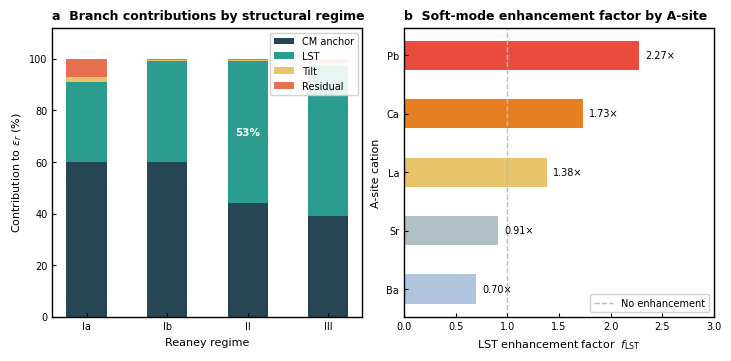

Write Python code to recreate this figure.
"""
Figure 3 — Physics decomposition
Nature Communications: Physics-constrained neural networks for ceramic dielectric constant prediction
"""
import matplotlib
matplotlib.use("Agg")
import matplotlib.pyplot as plt
import numpy as np
import os

# ── NC journal style ──────────────────────────────────────────────────────────
plt.rcParams.update({
    "font.family": "sans-serif",
    "font.sans-serif": ["Arial", "Helvetica", "DejaVu Sans"],
    "font.size": 8,
    "axes.titlesize": 9, "axes.titleweight": "bold",
    "axes.labelsize": 8,
    "xtick.labelsize": 7, "ytick.labelsize": 7,
    "legend.fontsize": 7, "legend.frameon": True,
    "legend.framealpha": 0.9, "legend.edgecolor": "#CCCCCC",
    "figure.dpi": 150, "savefig.dpi": 300,
    "axes.linewidth": 1.0,
    "xtick.direction": "in", "ytick.direction": "in",
    "xtick.major.width": 0.8, "ytick.major.width": 0.8,
    "xtick.major.size": 3, "ytick.major.size": 3,
    "axes.grid": False,
    "lines.linewidth": 1.5, "lines.markersize": 5,
})

def style4(ax, lw=1.0):
    for sp in ax.spines.values():
        sp.set_visible(True)
        sp.set_linewidth(lw)
    ax.tick_params(direction="in", top=False, right=False,
                   bottom=True, left=True, width=0.8, length=3)
    ax.set_axisbelow(False)

OUR_COLOR = "#2874A6"
GRAY      = "#B0BEC5"
RED       = "#E74C3C"
ORANGE    = "#E67E22"
FIG_FULL  = (7.2, 3.5)
OUT_DIR   = "./figures_output/main"
os.makedirs(OUT_DIR, exist_ok=True)

# ── Data ──────────────────────────────────────────────────────────────────────
regimes  = ["Ia", "Ib", "II", "III"]
cm_pct   = [60.0, 60.0, 44.0, 39.0]
lst_pct  = [31.0, 39.0, 55.0, 58.0]
tilt_pct = [ 2.0,  0.5,  0.5,  1.5]
res_pct  = [ 7.0,  0.5,  0.5,  1.5]

colors_stack = {
    "CM":       "#264653",
    "LST":      "#2A9D8F",
    "Tilt":     "#E9C46A",
    "Residual": "#E76F51",
}

asites    = ["Pb", "Ca", "La", "Sr", "Ba"]
flst_vals = [2.27, 1.73, 1.38, 0.91, 0.70]
bar_colors = [RED, ORANGE, "#E9C46A", GRAY, "#B0C4DE"]

# ── Figure ────────────────────────────────────────────────────────────────────
fig, (ax_a, ax_b) = plt.subplots(1, 2, figsize=FIG_FULL, layout="constrained")
style4(ax_a)
style4(ax_b)

# ── Panel A: Stacked bar ──────────────────────────────────────────────────────
x     = np.arange(len(regimes))
width = 0.5

ax_a.bar(x, cm_pct,   width, color=colors_stack["CM"],       label="CM anchor")
ax_a.bar(x, lst_pct,  width, bottom=cm_pct,                  color=colors_stack["LST"],      label="LST")
ax_a.bar(x, tilt_pct, width,
         bottom=[c + l for c, l in zip(cm_pct, lst_pct)],    color=colors_stack["Tilt"],     label="Tilt")
bot_res = [c + l + t for c, l, t in zip(cm_pct, lst_pct, tilt_pct)]
ax_a.bar(x, res_pct,  width, bottom=bot_res,                  color=colors_stack["Residual"], label="Residual")

ax_a.set_xticks(x)
ax_a.set_xticklabels(regimes)
ax_a.set_xlabel("Reaney regime")
ax_a.set_ylabel("Contribution to $\\varepsilon_r$ (%)")
ax_a.set_title("a  Branch contributions by structural regime", loc="left")
ax_a.set_ylim(0, 112)
ax_a.legend(loc="upper right")

# Label the dominant LST bar (Regime II, index 2)
ax_a.text(x[2], cm_pct[2] + lst_pct[2] / 2,
          "53%", ha="center", va="center",
          color="white", fontsize=7.5, fontweight="bold")

# ── Panel B: f_LST horizontal bars ───────────────────────────────────────────
y_pos = np.arange(len(asites))
bars  = ax_b.barh(y_pos, flst_vals, color=bar_colors, height=0.5, edgecolor="none")
ax_b.axvline(1.0, color=GRAY, linestyle="--", lw=1.0, label="No enhancement")
ax_b.set_xlim(0, 3.0)
ax_b.set_yticks(y_pos)
ax_b.set_yticklabels(asites)
ax_b.set_xlabel("LST enhancement factor  $f_{\\mathrm{LST}}$")
ax_b.set_ylabel("A-site cation")
ax_b.set_title("b  Soft-mode enhancement factor by A-site", loc="left")
ax_b.invert_yaxis()

for bar, val in zip(bars, flst_vals):
    ax_b.text(val + 0.06, bar.get_y() + bar.get_height() / 2,
              f"{val:.2f}×", va="center", ha="left", fontsize=7)

ax_b.legend()

# ── Save ──────────────────────────────────────────────────────────────────────
for ext in ["pdf", "png"]:
    path = os.path.join(OUT_DIR, f"fig3_decomposition.{ext}")
    fig.savefig(path, dpi=300)
    print(f"Saved: {path}")
plt.close(fig)
print("Figure 3 done.")
